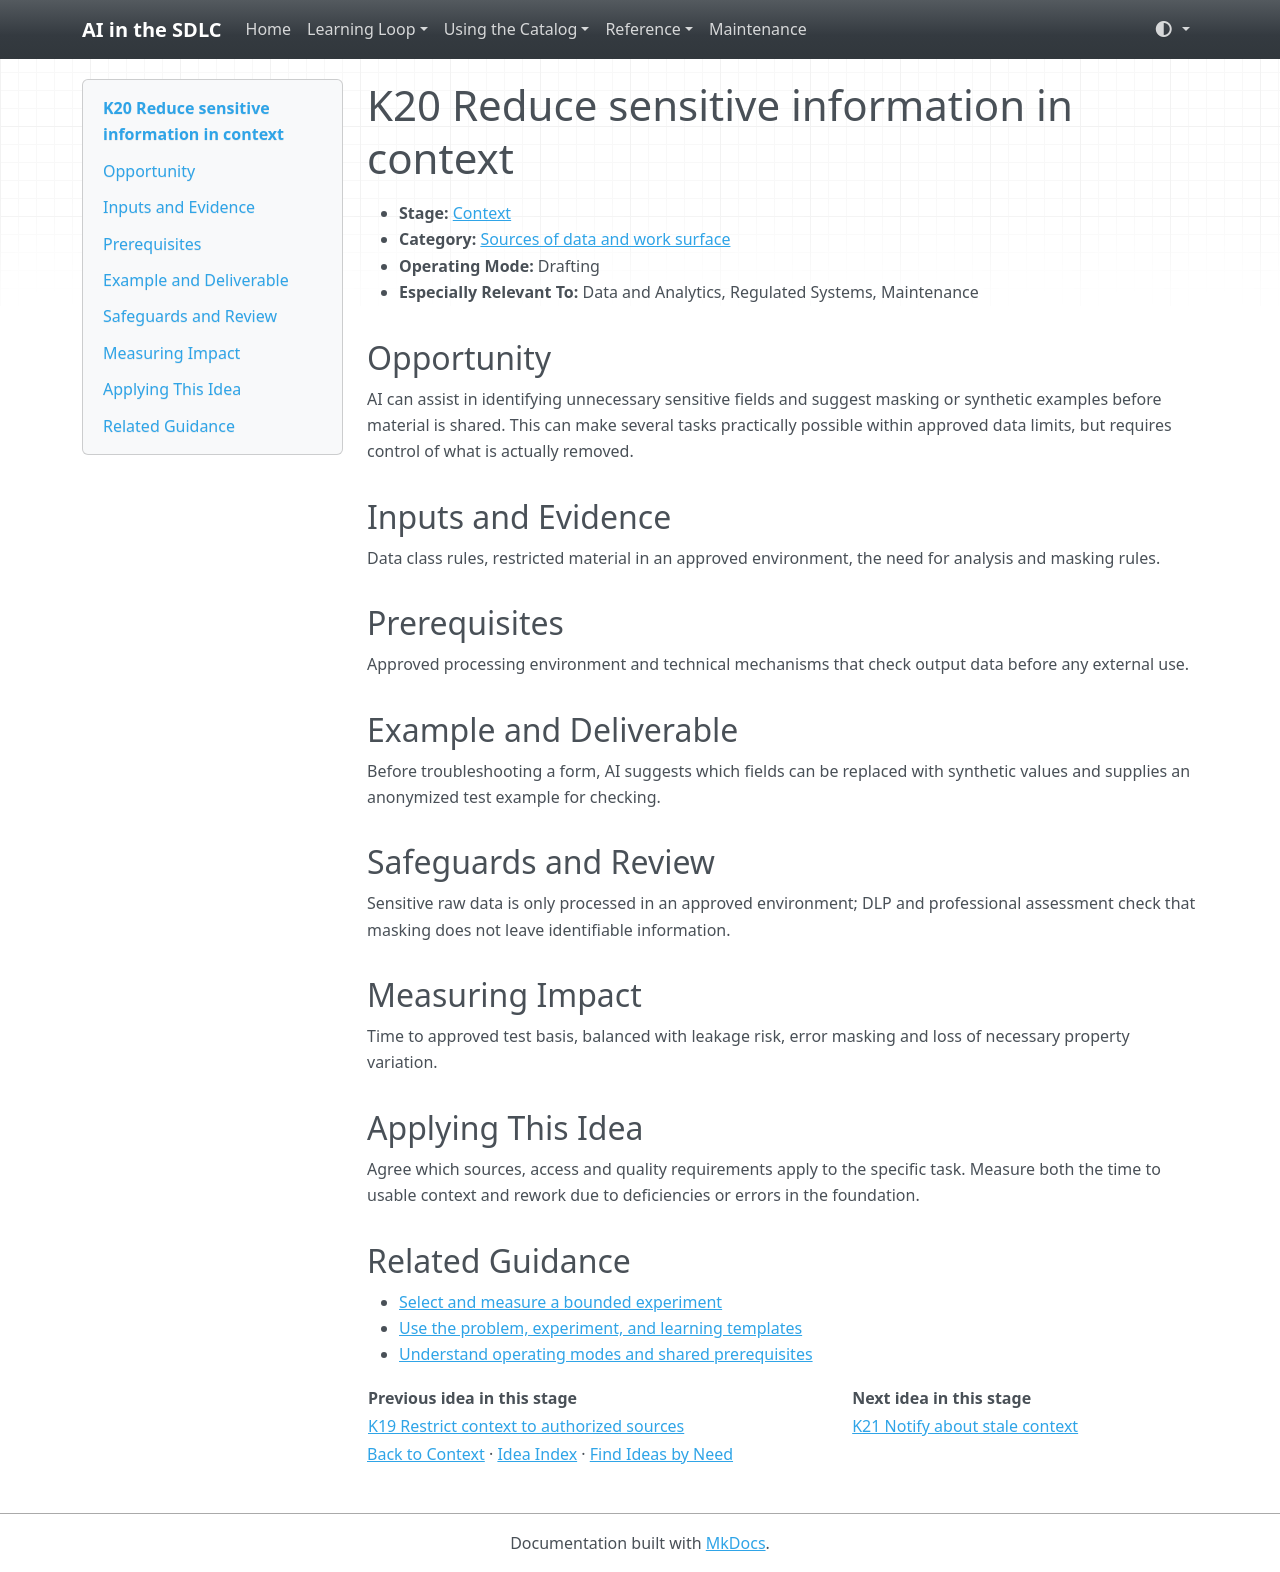

repository: grove/ai-sdlc · page: ideas/K20/index.html · generator: mkdocs

# K20 Reduce sensitive information in context

<a id="k20"></a>

- **Stage:** [Context](../stages/context.md)
- **Category:** [Sources of data and work surface](../stages/context.md#k-category-3)
- **Operating Mode:** Drafting
- **Especially Relevant To:** Data and Analytics, Regulated Systems, Maintenance

## Opportunity

AI can assist in identifying unnecessary sensitive fields and suggest masking or synthetic examples before material is shared. This can make several tasks practically possible within approved data limits, but requires control of what is actually removed.

## Inputs and Evidence

Data class rules, restricted material in an approved environment, the need for analysis and masking rules.

## Prerequisites

Approved processing environment and technical mechanisms that check output data before any external use.

## Example and Deliverable

Before troubleshooting a form, AI suggests which fields can be replaced with synthetic values and supplies an anonymized test example for checking.

## Safeguards and Review

Sensitive raw data is only processed in an approved environment; DLP and professional assessment check that masking does not leave identifiable information.

## Measuring Impact

Time to approved test basis, balanced with leakage risk, error masking and loss of necessary property variation.

## Applying This Idea

Agree which sources, access and quality requirements apply to the specific task. Measure both the time to usable context and rework due to deficiencies or errors in the foundation.

## Related Guidance

- [Select and measure a bounded experiment](../guides/impact-measurement.md)
- [Use the problem, experiment, and learning templates](../templates.md)
- [Understand operating modes and shared prerequisites](../guides/how-to-use.md)

| Previous idea in this stage | Next idea in this stage |
| --- | --- |
| [K19 Restrict context to authorized sources](K19.md) | [K21 Notify about stale context](K21.md) |

[Back to Context](../stages/context.md) · [Idea Index](../idea-index.md) · [Find Ideas by Need](../guides/find-by-need.md)
